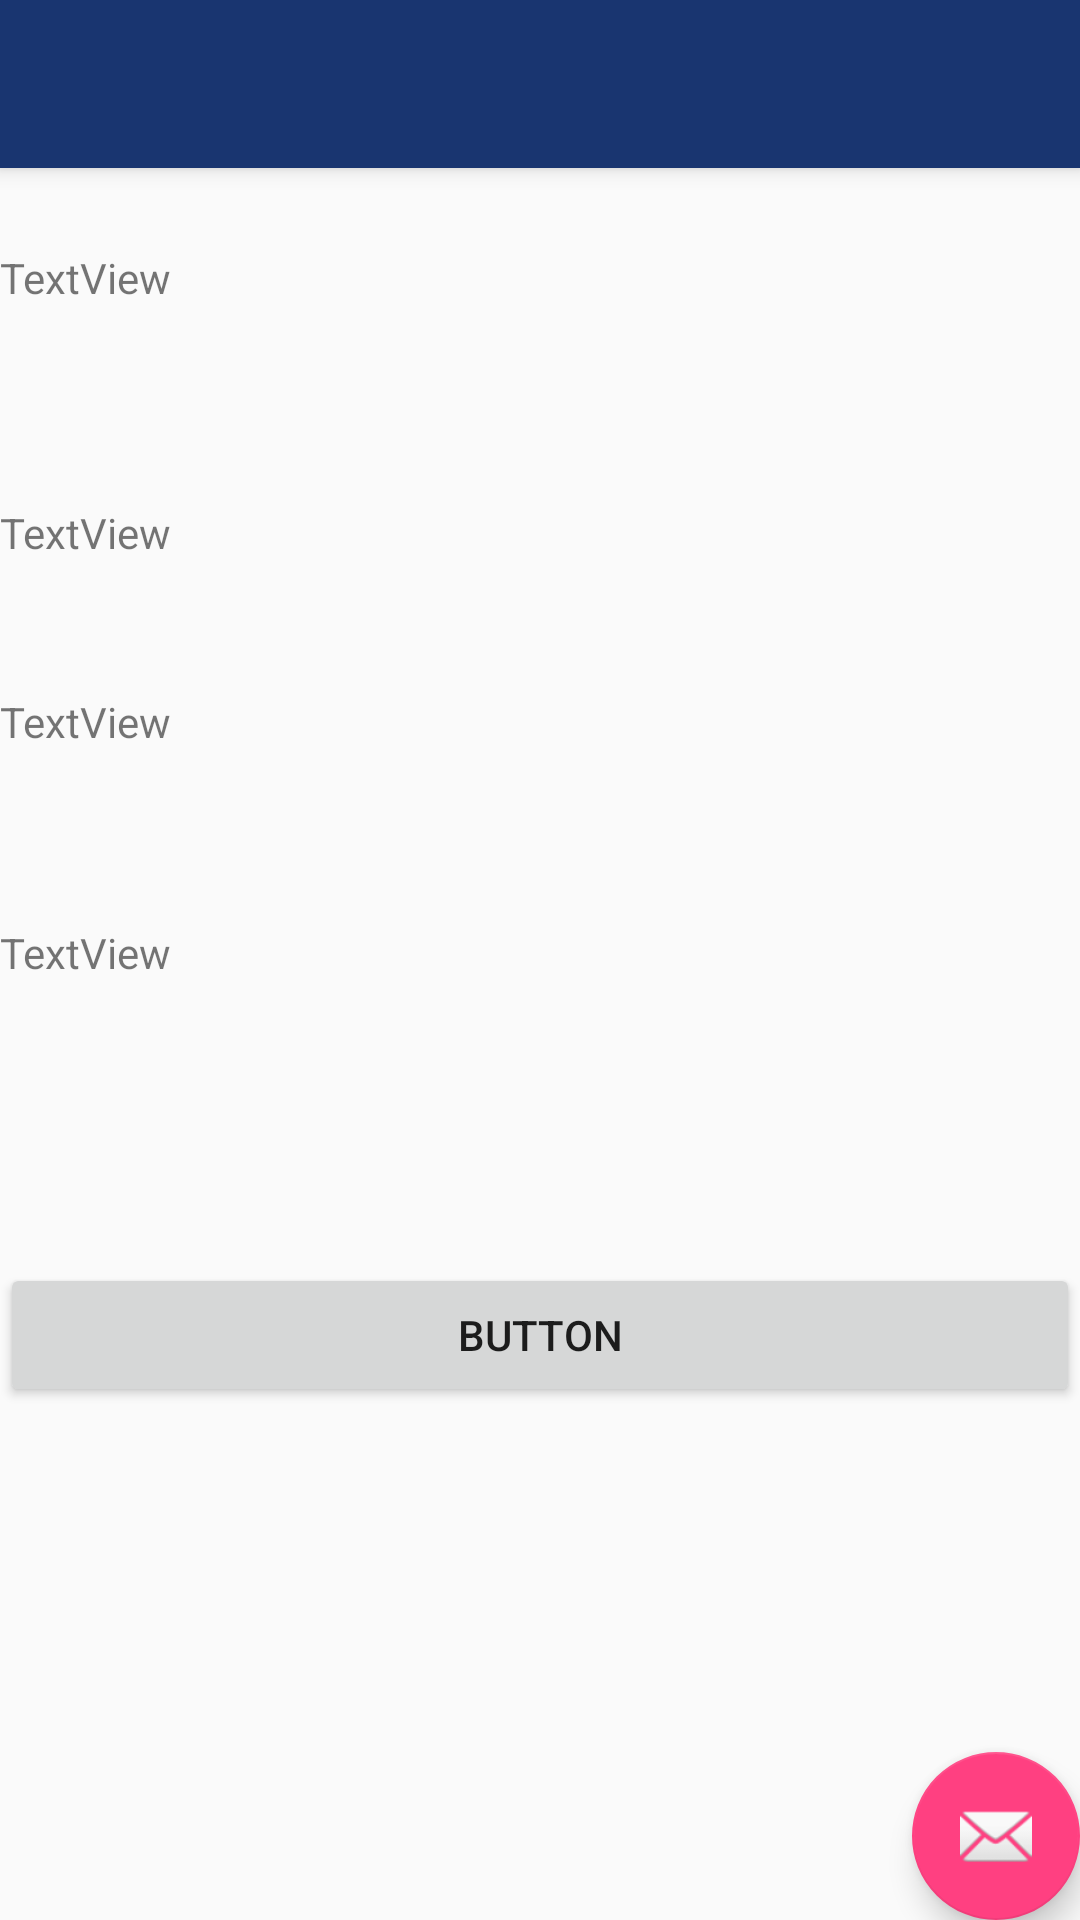

Layout XML and referenced resources for this Android screen:
<!-- AndroidManifest.xml: application theme AppTheme -->
<!-- res/layout/activity_mis_cultivos.xml -->
<?xml version="1.0" encoding="utf-8"?>
<android.support.design.widget.CoordinatorLayout xmlns:android="http://schemas.android.com/apk/res/android"
    xmlns:app="http://schemas.android.com/apk/res-auto"
    xmlns:tools="http://schemas.android.com/tools"
    android:layout_width="match_parent"
    android:layout_height="match_parent"
    tools:context=".misCultivos">

    <android.support.design.widget.AppBarLayout
        android:layout_width="match_parent"
        android:layout_height="wrap_content"
        android:theme="@style/AppTheme.AppBarOverlay">

        <android.support.v7.widget.Toolbar
            android:id="@+id/toolbar"
            android:layout_width="match_parent"
            android:layout_height="?attr/actionBarSize"
            android:background="?attr/colorPrimary"
            app:popupTheme="@style/AppTheme.PopupOverlay" />

    </android.support.design.widget.AppBarLayout>

    <include
        layout="@layout/content_mis_cultivos"
        android:layout_width="match_parent"
        android:layout_height="match_parent" />

    <android.support.design.widget.FloatingActionButton
        android:id="@+id/fab"
        android:layout_width="wrap_content"
        android:layout_height="wrap_content"
        android:layout_gravity="bottom|end"

        app:srcCompat="@android:drawable/ic_dialog_email" />

    <LinearLayout
        android:layout_width="match_parent"
        android:layout_height="match_parent"
        android:orientation="vertical">


        <TextView
            android:id="@+id/textView11"
            android:layout_width="match_parent"
            android:layout_height="83dp"
            android:text="TextView" />

        <TextView
            android:id="@+id/txt1"
            android:layout_width="match_parent"
            android:layout_height="85dp"
            android:text="TextView" />

        <TextView
            android:id="@+id/txt2"
            android:layout_width="match_parent"
            android:layout_height="63dp"
            android:text="TextView" />

        <TextView
            android:id="@+id/txt3"
            android:layout_width="match_parent"
            android:layout_height="77dp"
            android:text="TextView" />

        <TextView
            android:id="@+id/txt4"
            android:layout_width="match_parent"
            android:layout_height="113dp"
            android:text="TextView" />

        <Button
            android:id="@+id/button"
            android:layout_width="match_parent"
            android:layout_height="wrap_content"
            android:text="Button" />
    </LinearLayout>

</android.support.design.widget.CoordinatorLayout>
<!-- res/layout/content_mis_cultivos.xml (included above) -->
<?xml version="1.0" encoding="utf-8"?>
<android.support.constraint.ConstraintLayout xmlns:android="http://schemas.android.com/apk/res/android"
    xmlns:app="http://schemas.android.com/apk/res-auto"
    xmlns:tools="http://schemas.android.com/tools"
    android:layout_width="match_parent"
    android:layout_height="match_parent"
    app:layout_behavior="@string/appbar_scrolling_view_behavior"
    tools:context=".misCultivos"
    tools:showIn="@layout/activity_mis_cultivos">

</android.support.constraint.ConstraintLayout>
<!-- resources referenced by this layout -->
<resources>
  <style name="AppTheme.AppBarOverlay" parent="ThemeOverlay.AppCompat.Dark.ActionBar" />
  <style name="AppTheme.PopupOverlay" parent="ThemeOverlay.AppCompat.Light" />
  <style name="AppTheme" parent="Theme.AppCompat.Light.DarkActionBar">
          
          <item name="colorPrimary">@color/colorPrimary</item>
          <item name="colorPrimaryDark">@color/colorPrimaryDark</item>
          <item name="colorAccent">@color/colorAccent</item>
      </style>
  <color name="colorPrimary">#193570</color>
  <color name="colorPrimaryDark">#07590f</color>
  <color name="colorAccent">#FF4081</color>
</resources>
